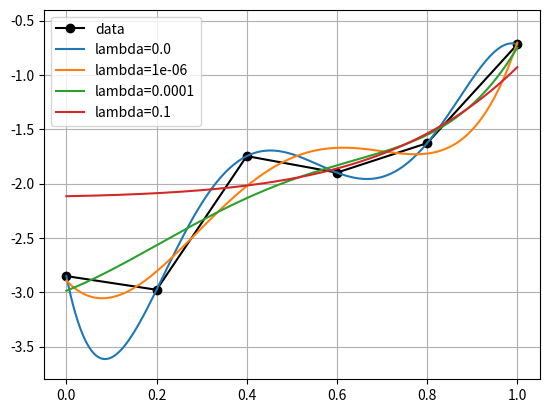

Here is the Python script that generated this plot:
import numpy as np
import matplotlib.pyplot as plt
import math

np.random.seed(1234)

x = np.matrix( np.linspace(0.0, 1.0, 6) ).transpose()
y = 2*x - 3
NoiseVar = 0.1
noise = np.matrix( math.sqrt(NoiseVar)*np.random.randn(x.shape[0],1) )
t = y + noise

Ndata = x.shape[0]

def do_fit(Npoly, reg_param=0.0):
    X = np.matrix( np.zeros( (Ndata,Npoly+1) ) )
    X[:,0] = np.ones( (Ndata,1) )
    for i in range(1,Npoly+1):
        X[:,i] = np.power( x, i )

    XtX = X.transpose() * X + Ndata*reg_param*np.matrix( np.eye(Npoly+1) )
    XtXinv = np.linalg.inv(XtX)
    w = XtXinv * X.transpose() * t

    NptsPlot = 200
    x_eval = np.matrix( np.linspace(x[0,0], x[-1,0], NptsPlot) ).transpose()
    X_eval = np.matrix( np.zeros( (NptsPlot,Npoly+1) ) )
    X_eval[:,0] = np.ones( (NptsPlot,1) )
    for i in range(1,Npoly+1):
        X_eval[:,i] = np.power( x_eval, i )
    
    t_eval = X_eval*w
    t_pred = X*w

    return t_pred, x_eval, t_eval

Npoly = 5
plt.clf()
plt.plot(x, t, marker="o", label="data", color="black")
for r_param in [0.0, 1e-6, 1e-4, 1e-1]:
    t_pred, x_eval, t_eval = do_fit(Npoly, reg_param=r_param)
    #plt.plot(x, t_pred, marker="o", lw=0, color="blue")
    plt.plot(x_eval, t_eval, label="lambda="+str(r_param))
plt.xlim(-0.05, 1.05)
plt.ylim(-3.8, -0.4)
plt.grid()
plt.legend()
plt.savefig("TEMP_reg_fit_poly" + str(Npoly) + "_synth.png", dpi=150)

